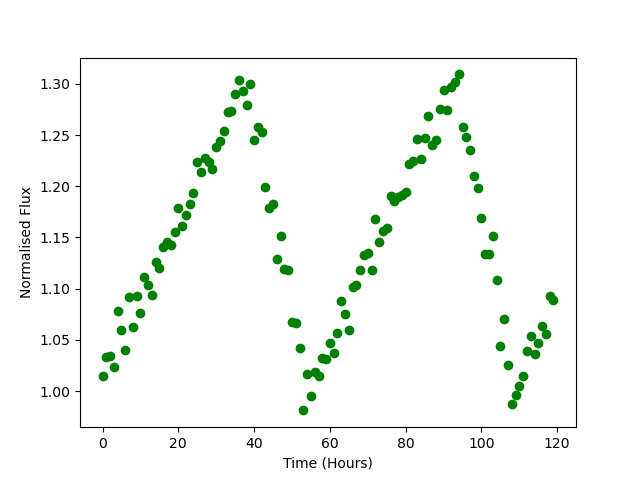

Source data for this figure (header and first rows):
Time, Flux
0.0, 1.015
1.0, 1.033
2.0, 1.035
3.0, 1.023
4.0, 1.078
5.0, 1.06
6.0, 1.04
7.0, 1.092
8.0, 1.063
9.0, 1.093
10.0, 1.076
11.0, 1.111
12.0, 1.104
13.0, 1.094
14.0, 1.126
15.0, 1.12
16.0, 1.141
17.0, 1.145
18.0, 1.142
19.0, 1.156
20.0, 1.178
21.0, 1.161
22.0, 1.172
23.0, 1.183
24.0, 1.194
25.0, 1.223
26.0, 1.214
27.0, 1.228
28.0, 1.224
29.0, 1.217
30.0, 1.238
31.0, 1.244
32.0, 1.254
33.0, 1.272
34.0, 1.273
35.0, 1.29
36.0, 1.304
37.0, 1.293
38.0, 1.279
39.0, 1.3
40.0, 1.245
41.0, 1.258
42.0, 1.253
43.0, 1.2
44.0, 1.178
45.0, 1.183
46.0, 1.129
47.0, 1.152
48.0, 1.119
49.0, 1.118
50.0, 1.068
51.0, 1.066
52.0, 1.042
53.0, 0.9812
54.0, 1.017
55.0, 0.9951
56.0, 1.018
57.0, 1.015
58.0, 1.033
59.0, 1.031
... 60 more rows
